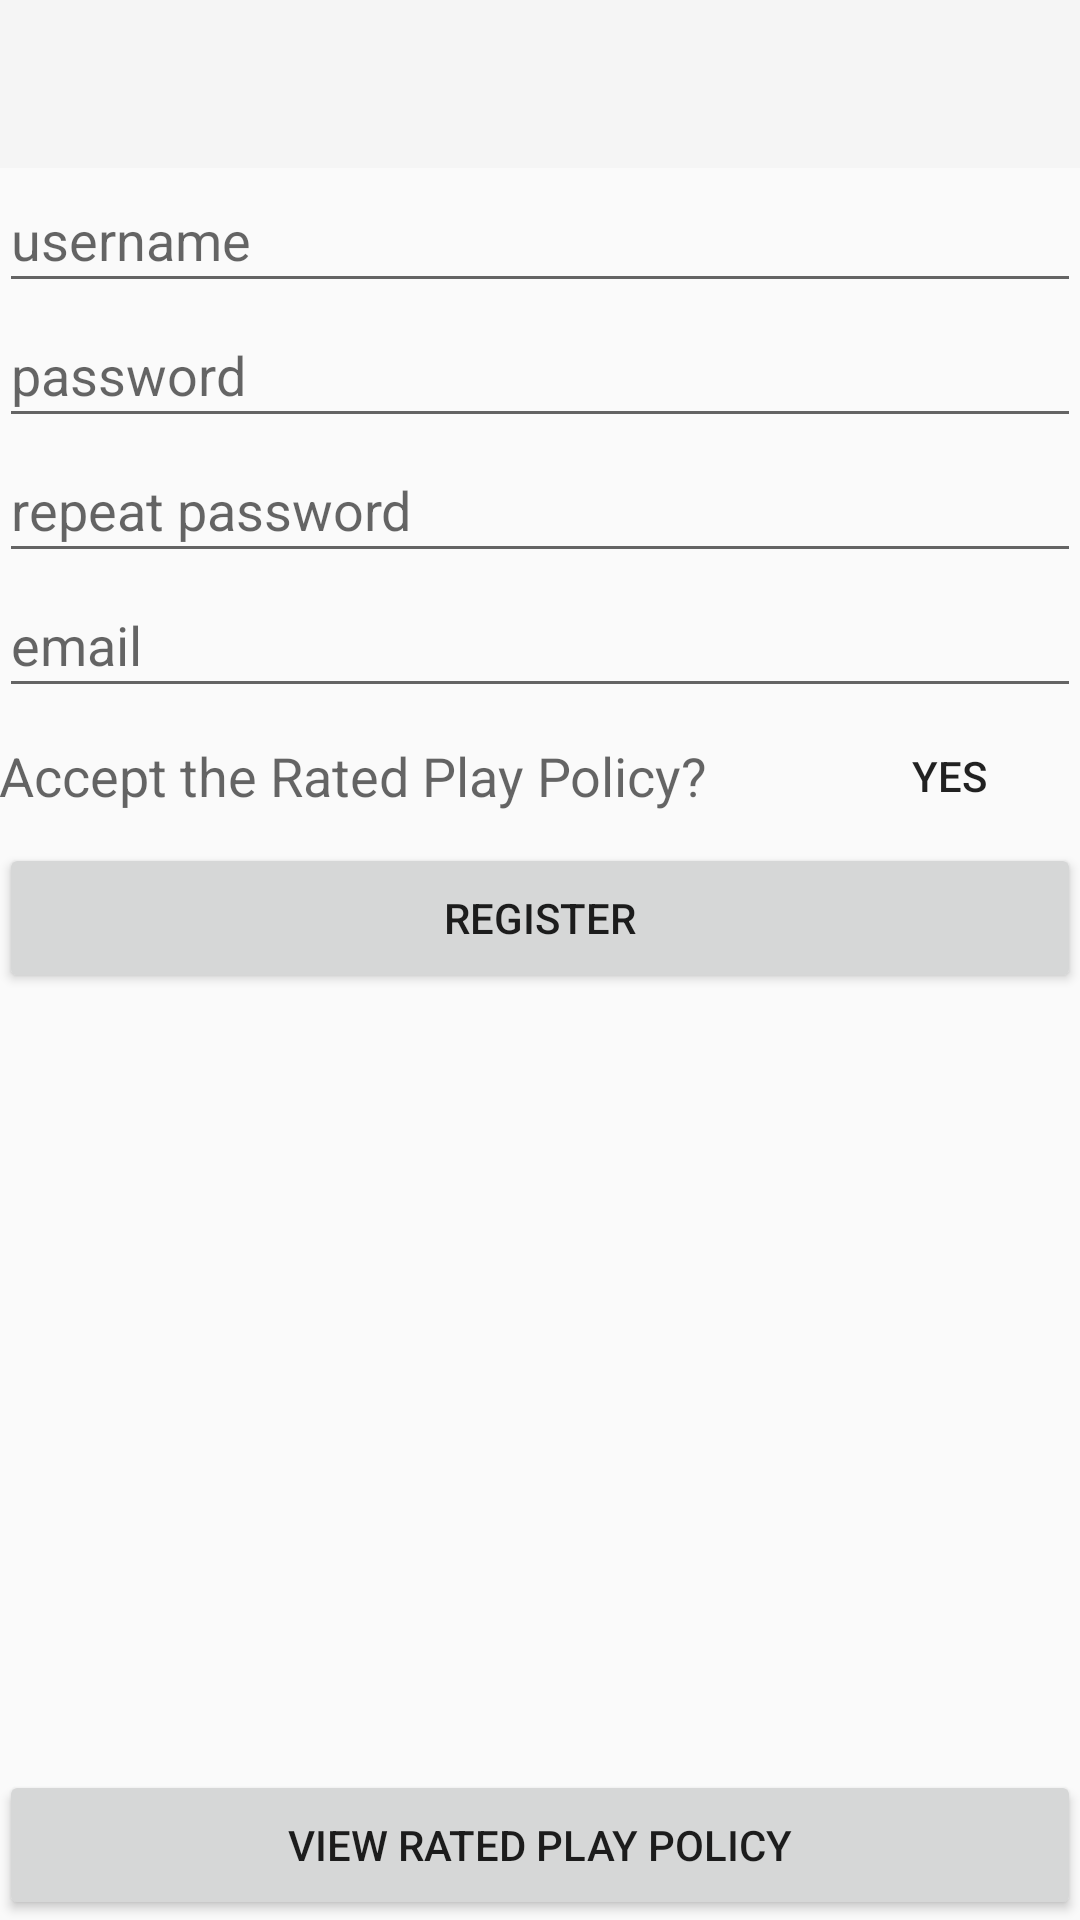

Android layout source for this screen:
<!-- AndroidManifest.xml: application theme AppTheme -->
<!-- res/layout/activity_register.xml -->
<?xml version="1.0" encoding="utf-8"?>
<RelativeLayout xmlns:android="http://schemas.android.com/apk/res/android"
    xmlns:tools="http://schemas.android.com/tools"
    android:layout_width="match_parent"
    android:layout_height="match_parent"
    xmlns:app="http://schemas.android.com/apk/res-auto"
    android:paddingBottom="@dimen/activity_vertical_margin"
    android:paddingLeft="@dimen/activity_horizontal_margin"
    android:paddingRight="@dimen/activity_horizontal_margin"
    android:paddingTop="@dimen/activity_vertical_margin"
    android:id="@+id/registerView"
    android:fitsSystemWindows="true"
    tools:context="be.submanifold.pentelive.RegisterActivity">

    <androidx.appcompat.widget.Toolbar
        android:id="@+id/toolbar"
        android:layout_width="match_parent"
        android:layout_height="?attr/actionBarSize"
        android:background="?attr/colorPrimary"
        android:theme="@style/ThemeOverlay.AppCompat.ActionBar"
        app:popupTheme="@style/ThemeOverlay.AppCompat.Light"/>

    <EditText
        android:id="@+id/username"
        android:layout_below="@id/toolbar"
        android:layout_width="match_parent"
        android:layout_height="45dp"
        android:hint="@string/username"
        android:maxLines="1"
        android:maxLength="10"
        android:singleLine="true" />
    <EditText
        android:id="@+id/password"
        android:layout_width="match_parent"
        android:layout_height="45dp"
        android:layout_below="@id/username"
        android:hint="@string/password"
        android:maxLength="16"
        android:inputType="textPassword"
        android:maxLines="1"
        android:singleLine="true" />
    <EditText
        android:id="@+id/repeatPassword"
        android:layout_below="@id/password"
        android:layout_width="match_parent"
        android:maxLength="16"
        android:layout_height="45dp"
        android:hint="@string/repeat_password"
        android:inputType="textPassword"
        android:maxLines="1"
        android:singleLine="true" />
    <EditText
        android:id="@+id/email"
        android:layout_width="match_parent"
        android:layout_height="45dp"
        android:layout_below="@id/repeatPassword"
        android:hint="@string/email"
        android:maxLines="1"
        android:singleLine="true" />
    <TextView
        android:layout_width="wrap_content"
        android:layout_height="45dp"
        android:gravity="center_vertical"
        android:textAppearance="?android:attr/textAppearanceMedium"
        android:text="@string/accept_rated_play_policy"
        android:id="@+id/ratedLabel"
        android:layout_below="@id/email"
        android:layout_alignParentLeft="true"
        android:layout_alignParentStart="true" />
    <ToggleButton
        android:layout_width="wrap_content"
        android:layout_height="45dp"
        android:background="@android:color/transparent"
        android:checked="true"
        android:textOn="@string/yes"
        android:textOff="@string/no"
        android:id="@+id/ratedToggleButton"
        android:layout_below="@id/email"
        android:layout_alignParentRight="true"
        android:layout_alignParentEnd="true" />

    <Button
        android:layout_width="match_parent"
        android:layout_height="50dp"
        android:id="@+id/registerButton"
        android:text="@string/register"
        android:layout_below="@id/ratedLabel"/>

    <Button
        android:layout_width="match_parent"
        android:layout_height="50dp"
        android:id="@+id/viewPolicy"
        android:text="view rated play policy"
        android:layout_alignParentBottom="true"/>



</RelativeLayout>
<!-- resources referenced by this layout -->
<resources>
  <string name="accept_rated_play_policy">Accept the Rated Play Policy?</string>
  <string name="email">email</string>
  <string name="no">no</string>
  <string name="password">password</string>
  <string name="register">register</string>
  <string name="repeat_password">repeat password</string>
  <string name="username">username</string>
  <string name="yes">yes</string>
  <style name="AppTheme" parent="Theme.AppCompat.DayNight.NoActionBar">
          <item name="statusBarScrim">@android:color/background_dark</item>
          
          <item name="android:windowLightStatusBar">@bool/light_status_bar</item>
          
          <item name="viewInflaterClass">be.submanifold.pentelive.OutlineViewInflater</item>
      </style>
</resources>
